Run: headless pygame with SDL's dummy video driver; simulated clock (each Clock.tick advances the game by its frame time, no real sleeping); random seed 0; keys injected as events and as key.get_pressed() state; no mouse input.
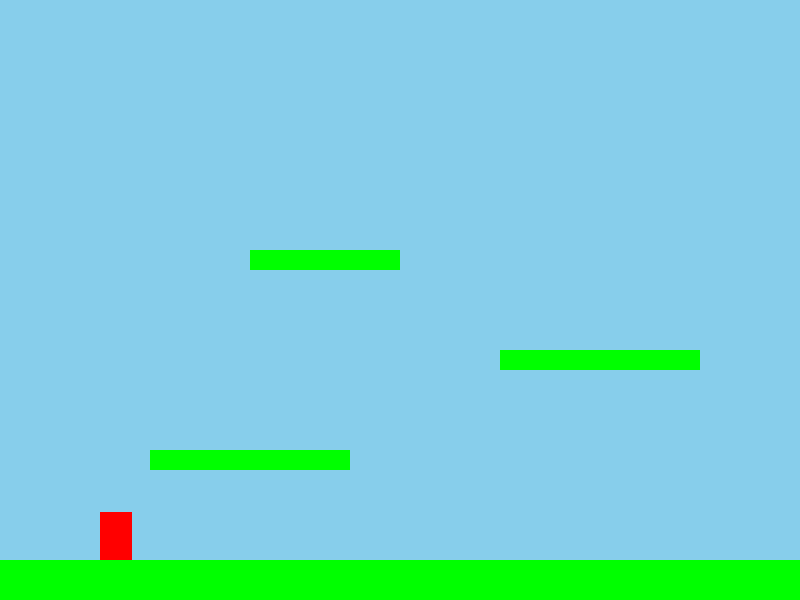
Frame 1 of 4 · flips 1–60 · no input
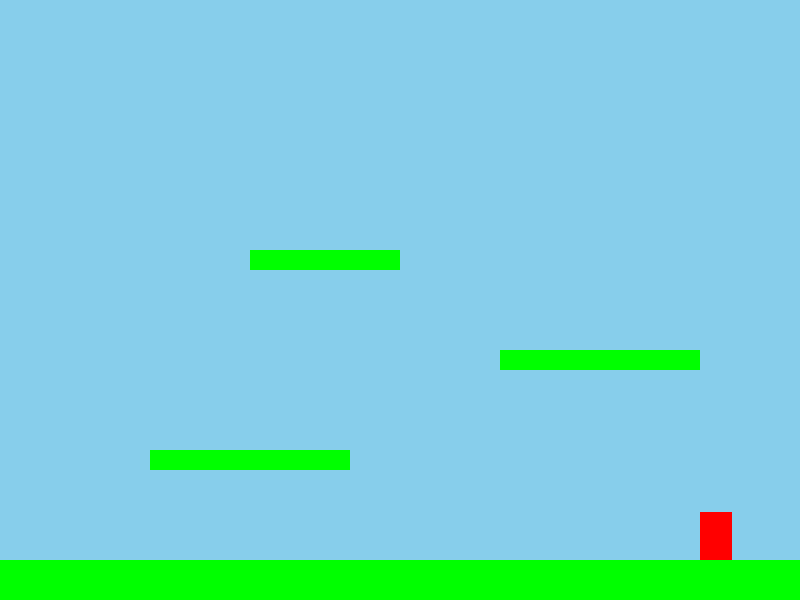
Frame 2 of 4 · flips 61–180 · tapped SPACE, RETURN · held RIGHT (→), D
Frame 3 of 4 · flips 181–300 · held DOWN (↓), S · screen unchanged from frame 2, image omitted
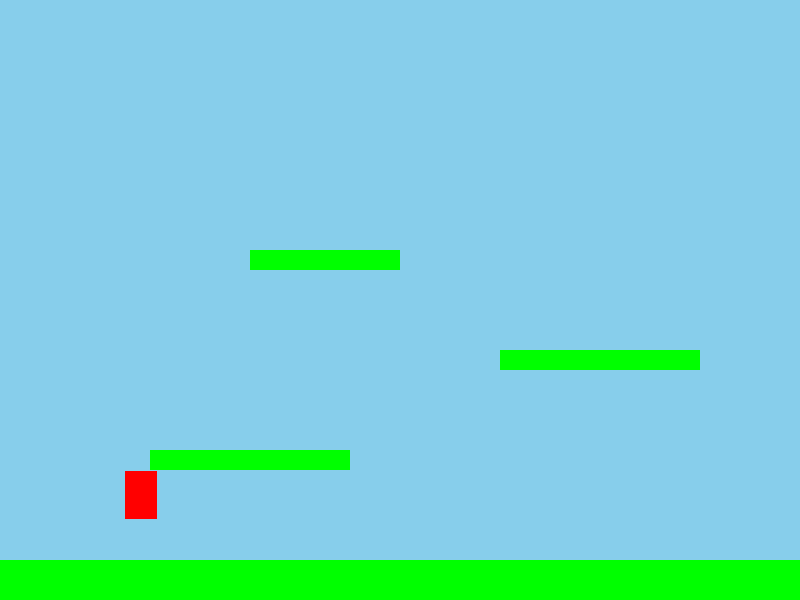
Frame 4 of 4 · flips 301–420 · held LEFT (←), A, UP (↑), W

The pygame program that drew these frames:


import pygame
import sys
from enum import Enum

# Initialize Pygame
pygame.init()

# Constants
SCREEN_WIDTH = 800
SCREEN_HEIGHT = 600
FPS = 60
GRAVITY = 0.6
JUMP_STRENGTH = -12

class PlayerState(Enum):
    IDLE = 1
    RUNNING = 2
    JUMPING = 3

class Player(pygame.sprite.Sprite):
    def __init__(self, x, y):
        super().__init__()
        self.image = pygame.Surface((32, 48))
        self.image.fill((255, 0, 0))
        self.rect = self.image.get_rect(topleft=(x, y))
        self.vel_y = 0
        self.vel_x = 0
        self.state = PlayerState.IDLE
        self.on_ground = False

    def handle_input(self, keys):
        self.vel_x = 0
        if keys[pygame.K_LEFT]:
            self.vel_x = -5
            self.state = PlayerState.RUNNING
        if keys[pygame.K_RIGHT]:
            self.vel_x = 5
            self.state = PlayerState.RUNNING
        if keys[pygame.K_UP] and self.on_ground:
            self.vel_y = JUMP_STRENGTH
            self.state = PlayerState.JUMPING
            self.on_ground = False
        if self.vel_x == 0 and self.on_ground:
            self.state = PlayerState.IDLE

    def update(self, platforms):
        self.rect.x += self.vel_x
        self.check_collisions(platforms, 'horizontal')
        
        self.vel_y += GRAVITY
        self.rect.y += self.vel_y
        self.on_ground = False
        self.check_collisions(platforms, 'vertical')

    def check_collisions(self, platforms, direction):
        for platform in platforms:
            if self.rect.colliderect(platform.rect):
                if direction == 'vertical':
                    if self.vel_y > 0:
                        self.rect.bottom = platform.rect.top
                        self.vel_y = 0
                        self.on_ground = True
                    elif self.vel_y < 0:
                        self.rect.top = platform.rect.bottom
                        self.vel_y = 0
                elif direction == 'horizontal':
                    if self.vel_x > 0:
                        self.rect.right = platform.rect.left
                    elif self.vel_x < 0:
                        self.rect.left = platform.rect.right

class Platform(pygame.sprite.Sprite):
    def __init__(self, x, y, width, height):
        super().__init__()
        self.image = pygame.Surface((width, height))
        self.image.fill((0, 255, 0))
        self.rect = self.image.get_rect(topleft=(x, y))

class Game:
    def __init__(self):
        self.screen = pygame.display.set_mode((SCREEN_WIDTH, SCREEN_HEIGHT))
        pygame.display.set_caption("Mario Platformer")
        self.clock = pygame.time.Clock()
        self.running = True
        
        self.player = Player(100, SCREEN_HEIGHT - 150)
        self.platforms = pygame.sprite.Group()
        self.create_level()

    def create_level(self):
        self.platforms.add(Platform(0, SCREEN_HEIGHT - 40, SCREEN_WIDTH, 40))
        self.platforms.add(Platform(150, 450, 200, 20))
        self.platforms.add(Platform(500, 350, 200, 20))
        self.platforms.add(Platform(250, 250, 150, 20))

    def handle_events(self):
        for event in pygame.event.get():
            if event.type == pygame.QUIT:
                self.running = False

    def update(self):
        keys = pygame.key.get_pressed()
        self.player.handle_input(keys)
        self.player.update(self.platforms)

    def draw(self):
        self.screen.fill((135, 206, 235))
        self.platforms.draw(self.screen)
        self.screen.blit(self.player.image, self.player.rect)
        pygame.display.flip()

    def run(self):
        while self.running:
            self.handle_events()
            self.update()
            self.draw()
            self.clock.tick(FPS)
        pygame.quit()
        sys.exit()

if __name__ == "__main__":
    game = Game()
    game.run()
